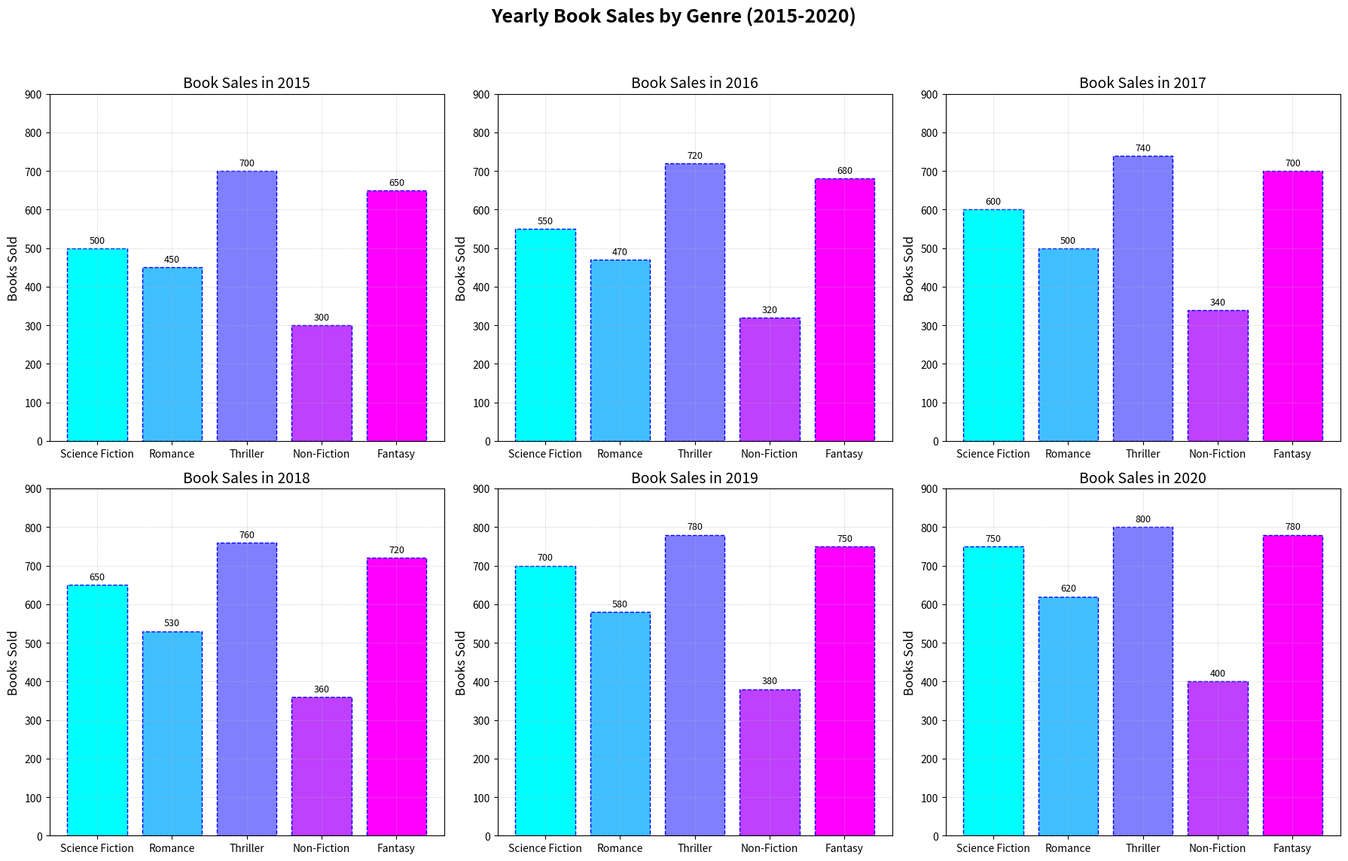

This figure's Python source:
import matplotlib.pyplot as plt
import numpy as np

genres = ['Science Fiction', 'Romance', 'Thriller', 'Non-Fiction', 'Fantasy']
years = [2015, 2016, 2017, 2018, 2019, 2020]

sales_data = {
    'Science Fiction': [500, 550, 600, 650, 700, 750],
    'Romance': [450, 470, 500, 530, 580, 620],
    'Thriller': [700, 720, 740, 760, 780, 800],
    'Non-Fiction': [300, 320, 340, 360, 380, 400],
    'Fantasy': [650, 680, 700, 720, 750, 780]
}

color_map = plt.cm.get_cmap('cool', len(genres))

fig, ax = plt.subplots(nrows=2, ncols=3, figsize=(18, 12))
ax = ax.flatten()

for i, year in enumerate(years):
    ax[i].set_title(f"Book Sales in {year}", fontsize=14, fontstyle='italic')
    bars = ax[i].bar(genres, [sales_data[genre][i] for genre in genres],
                     color=[color_map(j) for j in range(len(genres))], edgecolor='blue', linestyle='--')
    ax[i].grid(True, linestyle=':', linewidth=0.5)
    ax[i].set_ylim(0, max(max(sales) for sales in sales_data.values()) + 100)
    ax[i].set_ylabel("Books Sold", fontsize=12, fontweight='light')
    ax[i].bar_label(bars, padding=3, fontsize=9)

fig.suptitle("Yearly Book Sales by Genre (2015-2020)", fontsize=18, fontweight='bold')
plt.tight_layout(rect=[0, 0.03, 1, 0.95])

plt.show()
